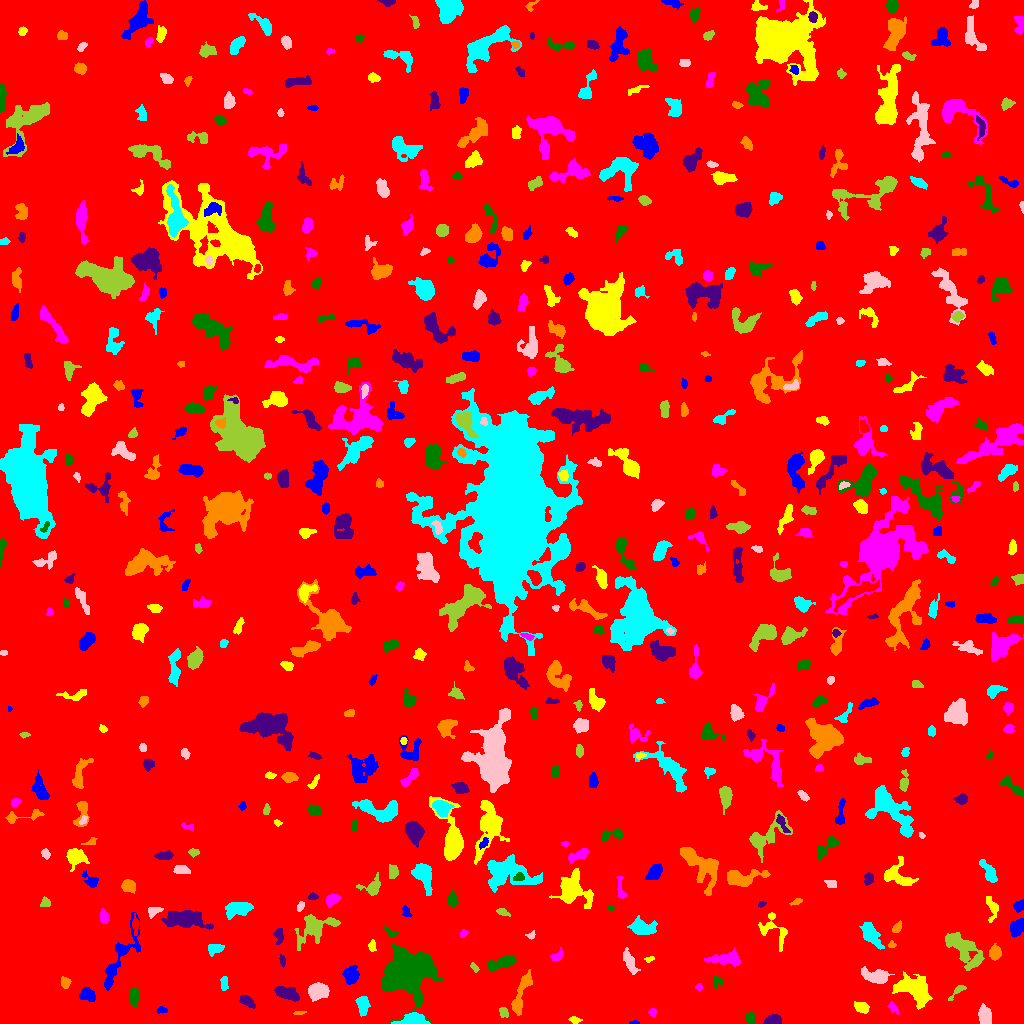

The data file committed next to this chart (first rows):
ID, X, Y, A, B, theta, total_flux, mu_max, mu_median, mu_mean, R_fwhm, R_e, R10, R90, x_start, x_end, y_start, y_end, area, greylevel
0, 521.4, 509.5, 296.5, 292.2, -1.045, 1507995, 9.0, 1.0, 1.705, 109.1, 247.8, 94.79, 400.2, 0, 1023, 0, 1023, 884359, 1.705
1, 634.7, 0.7556, 2.728, 0.735, 0.0002147, 45.0, 2.0, 1.0, 1.324, 3.038, 1.871, 0.7979, 2.764, 629, 639, 0, 3, 34, 6.324
2, 574.3, 3.991, 2.31, 1.566, -0.2488, 110.0, 4.0, 1.0, 1.486, 3.241, 2.185, 0.7979, 3.613, 568, 582, 0, 7, 74, 6.486
3, 652.4, 11.3, 1.998, 1.773, -1.261, 128.0, 4.0, 2.0, 2.098, 3.568, 2.394, 0.9772, 3.7, 648, 656, 6, 15, 61, 6.098
4, 750.4, 5.293, 2.88, 2.103, -1.262, 208.0, 4.0, 2.0, 2.189, 4.442, 3.038, 1.262, 4.787, 745, 754, 0, 11, 95, 6.189
5, 773.4, 3.216, 3.741, 2.224, 0.1111, 621.0, 9.0, 4.0, 4.086, 4.549, 3.613, 1.493, 5.614, 763, 781, 0, 9, 152, 8.086
6, 299.9, 11.03, 3.089, 0.777, 0.05654, 60.0, 2.0, 2.0, 1.304, 3.29, 2.111, 0.7979, 2.932, 293, 306, 9, 12, 46, 6.304
7, 412.8, 4.162, 5.998, 2.769, 0.1454, 950.0, 8.0, 3.0, 3.43, 5.971, 4.652, 1.871, 7.569, 391, 430, 0, 11, 277, 9.43
8, 985, 7.463, 4.653, 2.879, -1.371, 874.0, 8.0, 4.0, 3.867, 6.457, 4.754, 1.871, 7.159, 978, 991, 0, 20, 226, 7.867
9, 503.5, 11.15, 2.839, 2.074, -1.181, 195.0, 4.0, 2.0, 2.191, 4.442, 3.038, 1.128, 4.652, 499, 508, 6, 16, 89, 7.191
10, 832.1, 7.172, 4.873, 2.703, -0.04663, 309.0, 3.0, 1.0, 1.077, 5.67, 4.549, 1.784, 6.979, 823, 847, 0, 14, 287, 6.077
11, 161.2, 13.03, 2.913, 1.681, 0.1054, 109.0, 4.0, 1.5, 1.703, 3.192, 2.459, 0.7979, 4.029, 156, 167, 10, 17, 64, 5.703
12, 861.6, 15.76, 3.699, 2.417, -0.3593, 376.0, 6.0, 2.0, 2.507, 4.754, 3.785, 1.493, 5.944, 854, 869, 10, 22, 150, 6.507
13, 892.7, 15.82, 3.41, 1.825, -0.9072, 119.0, 3.0, 1.0, 1.384, 3.09, 2.932, 0.9772, 4.82, 887, 898, 9, 22, 86, 5.384
14, 134.1, 27.41, 4.05, 2.467, 1.537, 473.0, 6.0, 2.0, 2.734, 5.202, 3.949, 1.596, 6.232, 129, 139, 17, 35, 173, 6.734
15, 247.4, 21.67, 3.987, 1.913, -0.5542, 152.0, 3.0, 1.0, 1.02, 3.192, 3.192, 1.262, 5.441, 239, 255, 15, 28, 149, 6.02
16, 520.8, 29.26, 12.7, 2.642, 1.222, 949.0, 8.0, 2.0, 2.504, 5.585, 5.352, 1.954, 9.322, 511, 532, 8, 54, 379, 6.504
17, 363, 19.07, 4.345, 2.705, 1.567, 654.0, 8.0, 3.0, 3.175, 5.078, 4.107, 1.596, 6.699, 355, 370, 7, 27, 206, 7.175
18, 317.9, 32.41, 4.616, 3.543, 0.1405, 1411, 10.0, 4.0, 4.552, 6.794, 5.171, 2.111, 8.176, 308, 329, 22, 41, 310, 8.552
19, 958.8, 33.39, 4.959, 1.363, 0.7575, 62.0, 2.0, 0.0, 0.5905, 3.909, 2.257, 0.9772, 3.613, 948, 966, 23, 38, 105, 5.59
20, 1019, 23.32, 2.4, 2.118, 0.4476, 193.0, 5.0, 2.0, 2.325, 3.338, 2.877, 1.128, 4.442, 1013, 1023, 19, 29, 83, 6.325
21, 86.94, 28.82, 3.825, 2.949, -0.2778, 553.0, 6.0, 3.0, 2.957, 5.863, 4.146, 1.693, 6.531, 79, 95, 22, 36, 187, 6.957
22, 914.3, 34.96, 9.326, 6.267, -0.5177, 2860, 9.0, 4.0, 3.978, 8.813, 8.593, 3.385, 13.45, 892, 932, 14, 52, 719, 6.978
23, 699, 36.32, 1.537, 1.531, -1.267, 69.0, 3.0, 1.0, 1.438, 2.706, 1.954, 0.7979, 3.09, 695, 702, 33, 40, 48, 6.438
24, 716.5, 42.28, 2.901, 2.351, -1.371, 141.0, 3.0, 2.0, 1.621, 3.742, 2.932, 1.128, 4.583, 713, 722, 35, 47, 87, 5.621
25, 286.2, 30.12, 6.117, 2.785, -0.2953, 774.0, 6.0, 3.0, 2.794, 7.069, 5.14, 1.954, 7.999, 274, 299, 22, 37, 277, 6.794
26, 65.37, 41.3, 2.523, 1.904, -1.417, 151.0, 5.0, 1.0, 1.48, 2.523, 2.585, 0.9772, 4.514, 61, 71, 35, 47, 102, 6.48
27, 224.2, 38.95, 3.822, 1.548, 1.548, 137.0, 4.0, 1.0, 1.356, 3.785, 2.932, 1.128, 4.514, 220, 228, 33, 47, 101, 6.356
28, 877.1, 46.75, 6.453, 3.161, -0.1732, 1011, 7.0, 2.5, 3.082, 6.206, 5.232, 2.111, 8.612, 861, 894, 40, 57, 328, 7.082
29, 474.3, 56.2, 2.703, 1.373, -0.8804, 95.0, 4.0, 1.0, 1.61, 2.821, 2.326, 0.7979, 3.868, 470, 479, 51, 61, 59, 5.61
30, 329.2, 63.58, 5.844, 2.843, 1.44, 579.0, 4.0, 2.0, 2.227, 7.548, 5.14, 2.111, 7.999, 323, 336, 52, 74, 260, 6.227
31, 350.9, 48.34, 4.031, 3.426, 1.507, 845.0, 8.0, 3.0, 3.506, 6.05, 4.687, 1.784, 7.421, 342, 359, 39, 59, 241, 7.506
32, 649.2, 64.43, 2.543, 1.259, 0.1845, 109.0, 4.0, 2.0, 2.18, 3.241, 2.185, 0.7979, 3.478, 644, 654, 61, 67, 50, 7.18
33, 726.7, 64.92, 9.283, 3.132, 0.03331, 840.0, 7.0, 2.0, 2.471, 5.078, 5.293, 1.954, 8.831, 704, 740, 57, 76, 340, 6.471
34, 500.9, 60.4, 7.783, 2.435, 0.2667, 779.0, 6.0, 3.0, 2.632, 7.001, 5.382, 2.111, 8.292, 488, 516, 53, 68, 296, 6.632
35, 282.5, 62.37, 3.085, 1.357, -1.386, 121.0, 4.0, 2.0, 1.833, 3.613, 2.646, 0.9772, 4.068, 279, 285, 56, 69, 66, 5.833
36, 994.8, 71.06, 3.417, 2.712, 1.498, 664.0, 8.0, 4.0, 4.15, 5.323, 3.909, 1.596, 6.077, 989, 1001, 63, 80, 160, 8.15
37, 214.7, 75.15, 3.589, 2.382, 0.1406, 480.0, 7.0, 3.0, 3.2, 4.72, 3.656, 1.493, 5.698, 208, 224, 67, 79, 150, 7.2
38, 629.2, 62.2, 6.53, 2.186, -1.15, 469.0, 5.0, 2.0, 2.103, 4.886, 4.583, 1.871, 7.356, 623, 640, 49, 76, 223, 6.103
39, 963.7, 74.64, 11.56, 5.087, -0.788, 1801, 6.0, 2.0, 2.595, 10.42, 8.019, 3.241, 12.53, 945, 984, 53, 91, 694, 6.595
40, 671.7, 70.6, 8.799, 4.461, 1.104, 1916, 10.0, 3.0, 3.126, 6.817, 6.91, 2.585, 11.67, 658, 684, 53, 96, 613, 7.126
41, 119.1, 65.44, 21.16, 4.551, 1.097, 1091, 5.0, 2.0, 1.754, 6.457, 7.695, 2.821, 12.51, 104, 140, 33, 111, 622, 5.754
42, 371.8, 77.56, 2.606, 1.897, 1.53, 156.0, 5.0, 2.0, 1.975, 2.523, 2.646, 0.9772, 4.406, 368, 376, 72, 84, 79, 5.975
43, 556.8, 67.51, 3.426, 1.972, 0.5522, 269.0, 6.0, 2.0, 2.468, 3.613, 2.932, 1.128, 5.015, 550, 563, 63, 76, 109, 6.468
44, 406.4, 51.72, 10.34, 10.17, 0.9539, 24461, 54.0, 8.0, 12.04, 8.831, 10.88, 3.989, 20.23, 381, 442, 0, 79, 2032, 15.04
45, 278.9, 87.59, 4.054, 2.158, -1.566, 198.0, 3.0, 2.0, 1.636, 4.514, 3.568, 1.382, 5.557, 273, 283, 79, 95, 121, 5.636
46, 891.5, 78.62, 2.062, 1.596, 0.0, 90.0, 3.0, 2.0, 1.837, 2.985, 2.111, 0.7979, 3.385, 888, 896, 76, 83, 49, 6.837
47, 870.2, 89.37, 6.375, 3.142, -0.954, 1014, 8.0, 2.0, 2.974, 6.232, 5.202, 1.954, 8.649, 859, 884, 74, 101, 341, 6.974
48, 531.0, 88.07, 2.172, 1.755, 0.3658, 75.0, 3.0, 1.0, 1.316, 2.523, 2.257, 0.7979, 3.7, 525, 535, 84, 93, 57, 6.316
49, 315.4, 95.91, 10.43, 5.767, 0.4699, 1383, 7.0, 2.0, 2.309, 6.257, 7.181, 2.646, 11.91, 294, 340, 73, 109, 599, 6.309
50, 228.6, 95.5, 1.435, 1.362, -1.571, 42.0, 2.0, 1.0, 0.8235, 3.09, 1.784, 0.7979, 2.821, 225, 231, 91, 100, 51, 6.824
51, 1017, 95.83, 4.465, 3.078, 1.027, 1111, 10.0, 5.0, 5.192, 6.676, 4.853, 1.954, 7.247, 1010, 1023, 86, 105, 214, 8.192
52, 772.8, 94.07, 10.16, 6.05, -0.9765, 687.0, 5.0, 2.0, 2.069, 4.82, 6.18, 2.185, 9.115, 758, 787, 72, 111, 332, 6.069
53, 463.3, 90.01, 2.143, 1.568, 0.7608, 116.0, 4.0, 2.0, 2.109, 3.432, 2.326, 0.7979, 3.656, 460, 468, 86, 94, 55, 6.109
54, 391.5, 89.74, 2.269, 1.475, -0.5118, 43.0, 2.0, 0.0, 0.4778, 3.29, 1.954, 0.7979, 3.038, 383, 398, 86, 98, 90, 5.478
55, 184.7, 104.3, 11.29, 4.162, -0.04917, 2041, 9.0, 3.0, 3.276, 7.047, 7.632, 2.985, 11.89, 161, 213, 94, 113, 623, 7.276
56, 896.5, 94.83, 2.164, 1.582, 0.818, 143.0, 7.0, 1.0, 1.607, 1.954, 2.257, 0.7979, 3.742, 892, 901, 91, 103, 89, 7.607
57, 641.5, 95.69, 6.137, 3.293, -0.1614, 1248, 11.0, 3.0, 3.638, 5.382, 5.262, 1.954, 8.722, 627, 657, 89, 108, 343, 7.638
58, 153.5, 112.3, 3.903, 2.288, 0.3745, 192.0, 4.0, 2.0, 1.67, 4.549, 3.568, 1.262, 5.412, 148, 163, 105, 116, 115, 6.67
59, 502.1, 111.5, 2.936, 1.335, -0.2978, 82.0, 3.0, 1.0, 0.9762, 2.706, 2.459, 0.9772, 3.949, 496, 510, 107, 115, 84, 5.976
... 539 more rows
